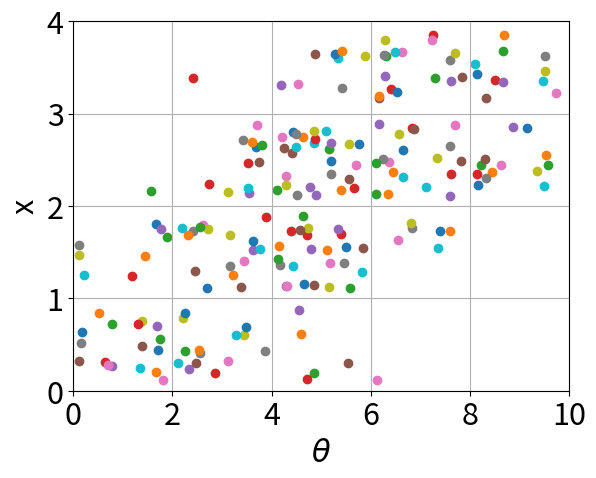

Generate this figure with matplotlib:
# The probability that patient has symptoms x3 and disease theta2.
# Data in table 3.1 transposed here so python can access elements.

import numpy as np
import matplotlib.pyplot as plt

plt.close("all")
plt.rcParams.update({'font.size': 22})

# Make array of data, as in Table 3.1 (transposed here).
n = np.array([ 
[8,     9,     9,     5,     4,     1,     1,     0,     0,     0],
[3,     5,     8,     9,    14,    10,     3,     3,     0,     0],
[0,     1,     1,    10,    16,    11,    12,     7,     8,     5],
[0,     0,     1,     0,     3,     5,    10,     7,     7,     4]
])

fig = plt.figure()
ax = fig.add_subplot(111)
plt.ion() # Allow interactive plotting

for r in range(0, 4):
    for c in range(0, 10):
        ndots = n[r,c]
        for i in range(0,ndots):
            rr = 0.1+r+0.8*np.random.random()
            cc = 0.1+c+0.8*np.random.random()
            plt.scatter(cc,rr)

plt.ylim([0,4])
plt.xlim([0,10])
ax.yaxis.set_ticks([0,1,2,3,4])
plt.xlabel("$\\theta$")  
plt.ylabel("x")  
plt.grid(True)
plt.show()
# NB. Indexing in Python runs from 0 to N-1, but examples in book
# assumes indexing 1 to N. For consistency, the variable names 
# used here assume 1 to N. 

# END OF FILE

